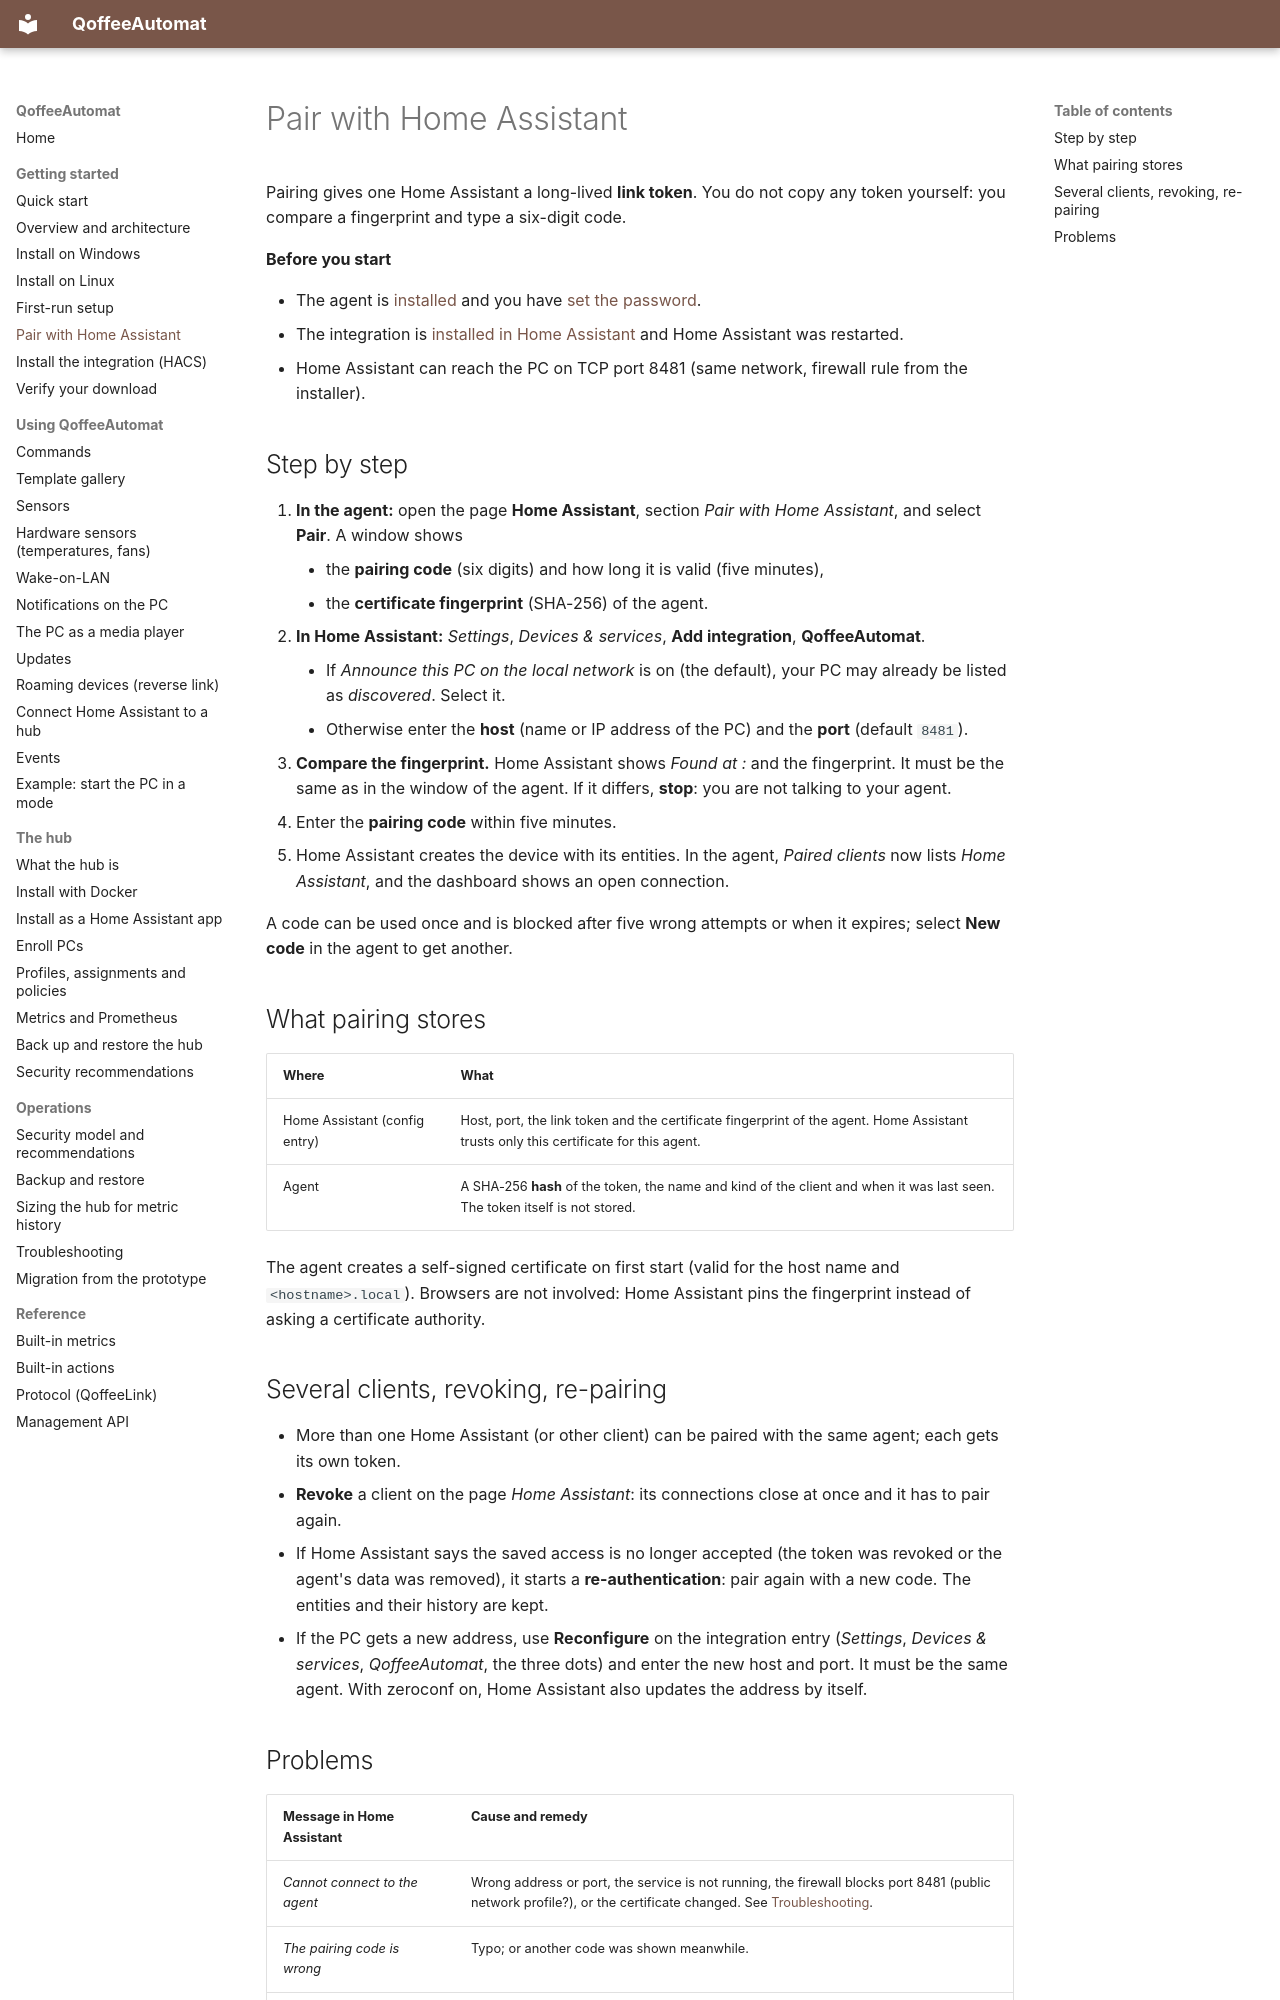

repository: toeck98/QoffeeAutomat · page: user/pairing/index.html · generator: mkdocs

# Pair with Home Assistant

Pairing gives one Home Assistant a long-lived **link token**. You do not copy any token yourself: you compare a fingerprint
and type a six-digit code.

**Before you start**

* The agent is [installed](install-windows.md) and you have [set the password](first-run.md).
* The integration is [installed in Home Assistant](install-integration.md) and Home Assistant was restarted.
* Home Assistant can reach the PC on TCP port 8481 (same network, firewall rule from the installer).

## Step by step

1. **In the agent:** open the page **Home Assistant**, section *Pair with Home Assistant*, and select **Pair**. A window shows
    * the **pairing code** (six digits) and how long it is valid (five minutes),
    * the **certificate fingerprint** (SHA-256) of the agent.
2. **In Home Assistant:** *Settings*, *Devices & services*, **Add integration**, **QoffeeAutomat**.

    * If *Announce this PC on the local network* is on (the default), your PC may already be listed as *discovered*. Select it.
    * Otherwise enter the **host** (name or IP address of the PC) and the **port** (default `8481`).

3. **Compare the fingerprint.** Home Assistant shows *Found <name> at <host>:<port>* and the fingerprint. It must be the same
    as in the window of the agent. If it differs, **stop**: you are not talking to your agent.
4. Enter the **pairing code** within five minutes.
5. Home Assistant creates the device with its entities. In the agent, *Paired clients* now lists *Home Assistant*, and the
   dashboard shows an open connection.

A code can be used once and is blocked after five wrong attempts or when it expires; select **New code** in the agent to
get another.

## What pairing stores

| Where | What |
|-------|------|
| Home Assistant (config entry) | Host, port, the link token and the certificate fingerprint of the agent. Home Assistant trusts only this certificate for this agent. |
| Agent | A SHA-256 **hash** of the token, the name and kind of the client and when it was last seen. The token itself is not stored. |

The agent creates a self-signed certificate on first start (valid for the host name and `<hostname>.local`). Browsers are not
involved: Home Assistant pins the fingerprint instead of asking a certificate authority.

## Several clients, revoking, re-pairing

* More than one Home Assistant (or other client) can be paired with the same agent; each gets its own token.
* **Revoke** a client on the page *Home Assistant*: its connections close at once and it has to pair again.
* If Home Assistant says the saved access is no longer accepted (the token was revoked or the agent's data was removed), it
  starts a **re-authentication**: pair again with a new code. The entities and their history are kept.
* If the PC gets a new address, use **Reconfigure** on the integration entry (*Settings*, *Devices & services*,
  *QoffeeAutomat*, the three dots) and enter the new host and port. It must be the same agent. With zeroconf on, Home Assistant
  also updates the address by itself.
